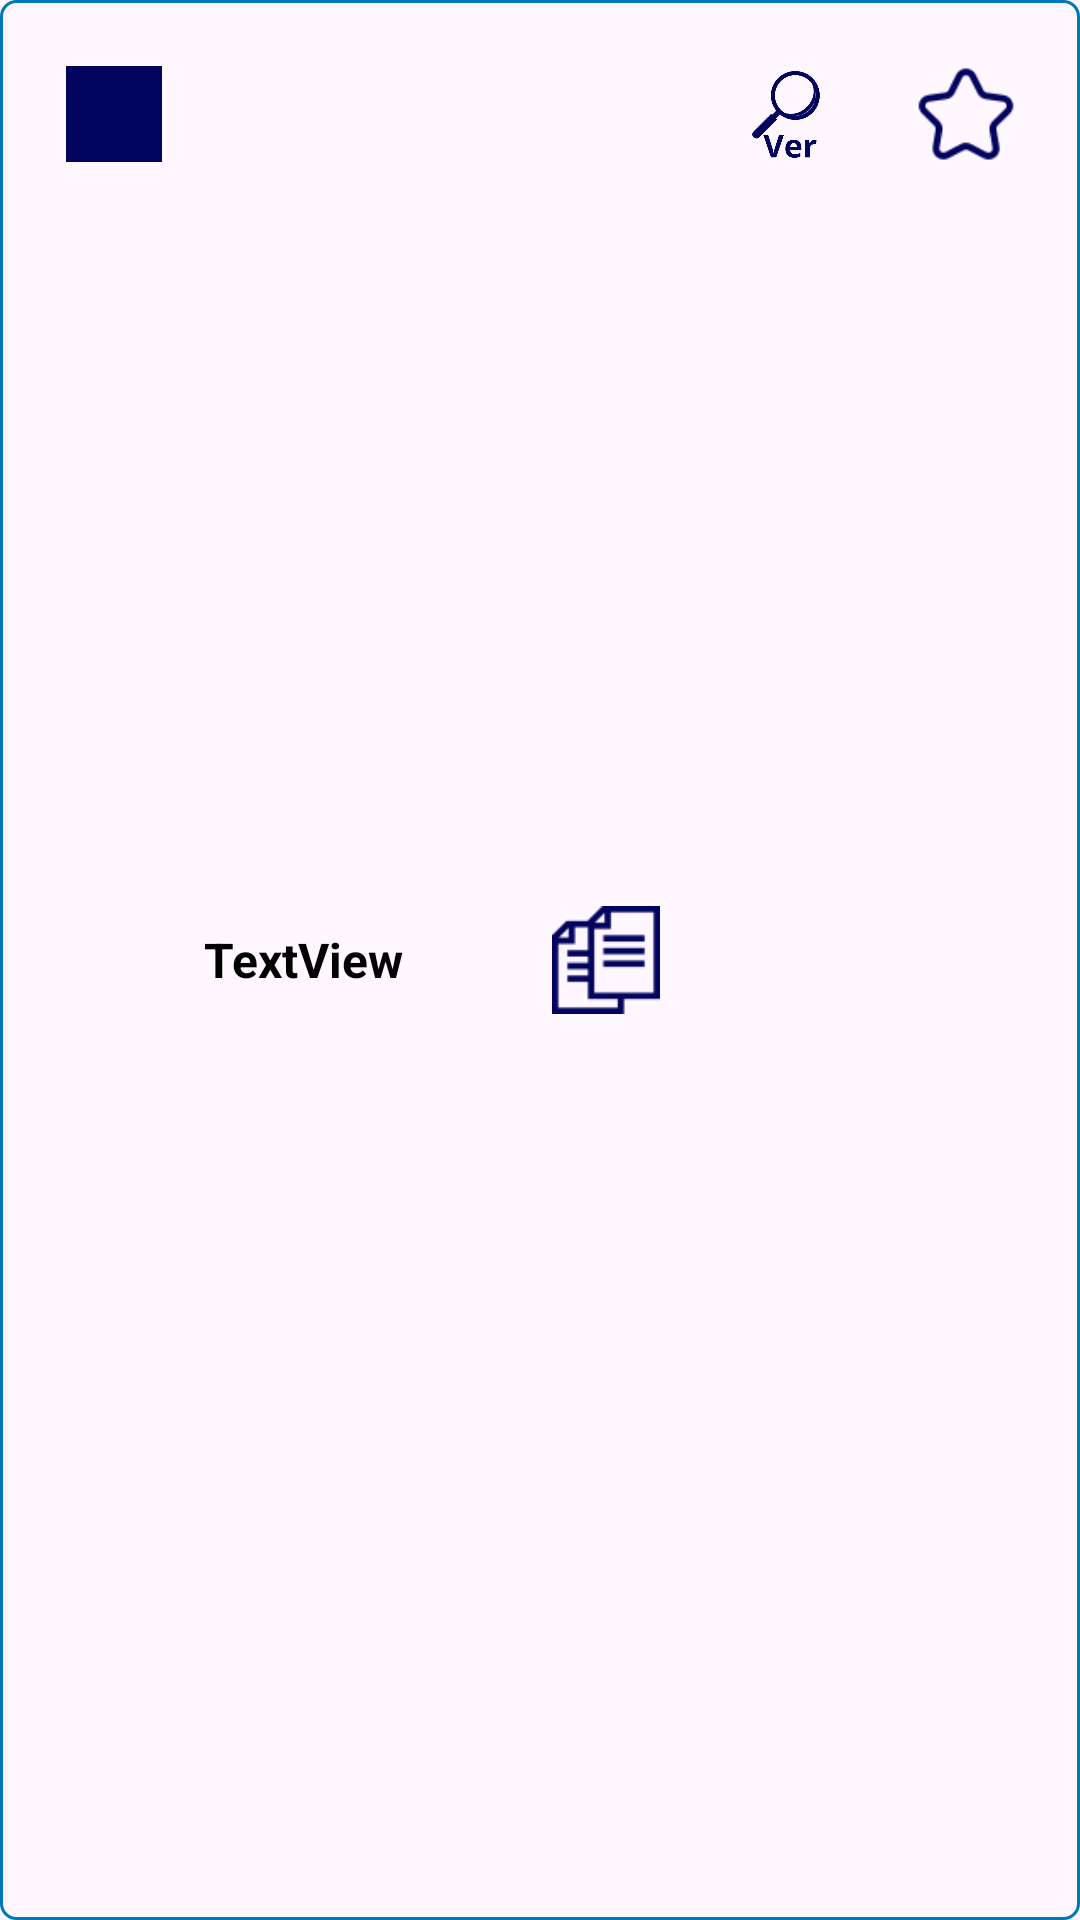

Android layout source for this screen:
<!-- AndroidManifest.xml: application theme Theme.EnfermaGuia -->
<!-- res/layout/layout_exibir_procedimento.xml -->
<?xml version="1.0" encoding="utf-8"?>
<LinearLayout xmlns:android="http://schemas.android.com/apk/res/android"
    xmlns:app="http://schemas.android.com/apk/res-auto"
    android:layout_width="match_parent"
    android:layout_height="wrap_content"
    android:layout_marginTop="8dp"
    android:background="@drawable/back_redondo"
    android:orientation="vertical"
    android:padding="8dp">

    <LinearLayout
        android:layout_width="match_parent"
        android:layout_height="match_parent"
        android:orientation="horizontal">

        <CheckBox
            android:id="@+id/checkBoxMarcarCompartilhar"
            android:layout_width="60sp"
            android:layout_height="60sp"
            android:backgroundTint="@color/azul_fote"
            android:buttonTint="@color/azul_fote"
            android:checked="false"
            android:drawableTint="@color/azul_fote"
            android:foregroundTint="@color/azul_fote"
            android:textColor="#CD1212"
            android:textColorHighlight="@color/azul_fote"
            android:textColorHint="@color/azul_fote"
            android:textColorLink="@color/azul_fote"
            app:buttonIconTint="@color/white"
            app:buttonIconTintMode="add" />

        <TextView
            android:id="@+id/text_nome_procedimento"
            android:layout_width="match_parent"
            android:layout_height="wrap_content"
            android:layout_gravity="center"
            android:layout_weight="1"
            android:text="TextView"
            android:textColor="#000000"
            android:textSize="16sp"
            android:textStyle="bold" />

        <ImageButton
            android:id="@+id/btn_ir_duplicar_procedimento"
            android:layout_width="60sp"
            android:layout_height="60sp"
            android:layout_gravity="center"
            android:backgroundTint="#00FFFFFF"
            android:scaleType="centerInside"
            app:srcCompat="@drawable/duplicado_ico" />

        <ImageButton
            android:id="@+id/btn_ir_ver_procedimento"
            android:layout_width="60sp"
            android:layout_height="60sp"
            android:backgroundTint="#00FFFFFF"
            android:scaleType="centerCrop"
            android:src="@drawable/lupa"
            android:tint="@color/azul_fote" />

        <ImageButton
            android:id="@+id/favoritarProcecimento"
            android:layout_width="60sp"
            android:layout_height="60sp"
            android:backgroundTint="#00FBFBFB"
            android:scaleType="centerInside"
            app:srcCompat="@drawable/estrela1" />

    </LinearLayout>

    <Button
        android:id="@+id/editarProcediemento"
        android:layout_width="match_parent"
        android:layout_height="wrap_content"
        android:backgroundTint="#FF9800"
        android:text="Editar"
        android:textAllCaps="true"
        android:textStyle="bold" />

    <Button
        android:id="@+id/excluirProcediemento"
        android:layout_width="match_parent"
        android:layout_height="wrap_content"
        android:backgroundTint="#FF0000"
        android:text="excluir"
        android:textAllCaps="true"
        android:textStyle="bold" />

</LinearLayout>
<!-- resources referenced by this layout -->
<resources>
  <color name="azul_fote">#03045E</color>
  <color name="white">#FFFFFFFF</color>
  <!-- drawable back_redondo (drawable) -->
  <?xml version="1.0" encoding="utf-8"?>
  <shape  xmlns:android="http://schemas.android.com/apk/res/android">
  
  
      <stroke
          android:color="@color/azul_medio"
          android:width="1dp"
          />
  
      <corners
          android:radius="5dp"
          />
  </shape>
  <!-- drawable duplicado_ico: png bitmap (drawable, 1045 bytes) -->
  <!-- drawable estrela1: png bitmap (drawable, 2227 bytes) -->
  <!-- drawable lupa: png bitmap (drawable, 72213 bytes) -->
  <style name="Theme.EnfermaGuia" parent="Base.Theme.EnfermaGuia" />
  <color name="azul_medio">#0077B6</color>
  <style name="Base.Theme.EnfermaGuia" parent="Theme.Material3.DayNight.NoActionBar">
          
          
      </style>
</resources>
